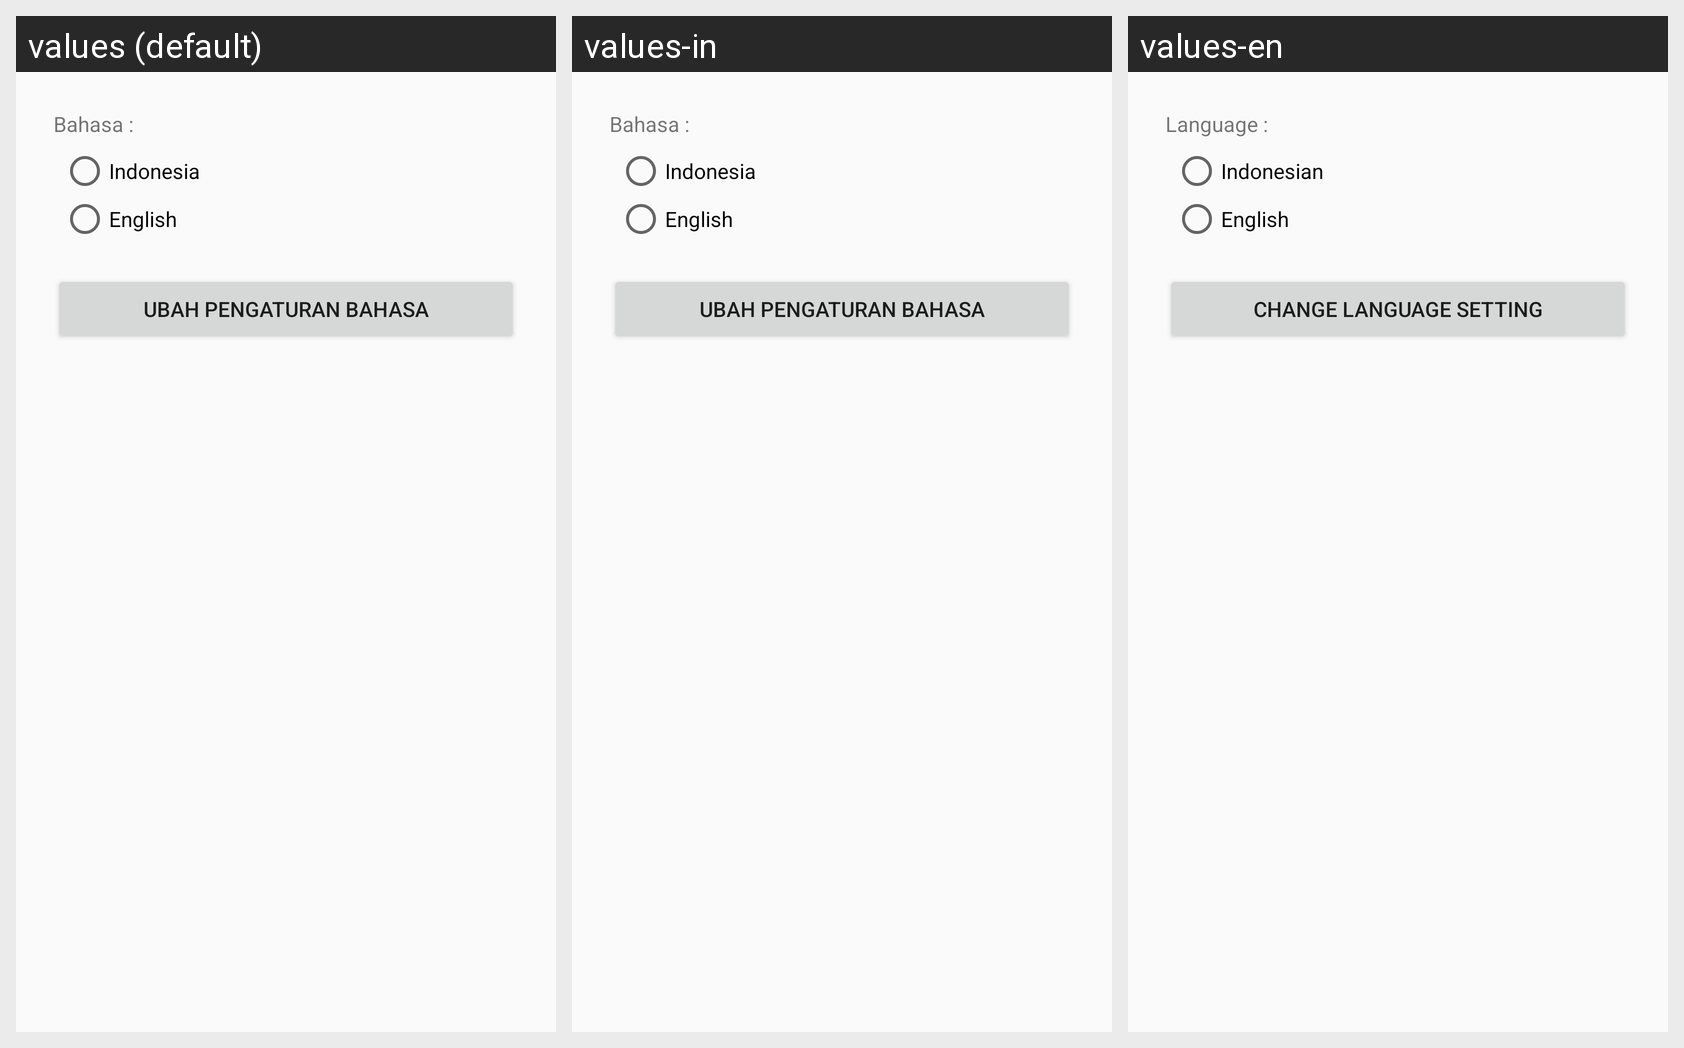

Locale-by-locale string values for the Android screen shown in this grid:
Android screen res/layout/activity_setting_language.xml rendered under 3 locales, left to right: values (default), values-in, values-en. Device: Nexus 5 (rendered at 1080×1920; each locale shown at half size, 540×960, under a caption strip naming it); theme AppTheme.
Strings drawn on this screen, with the default value and each locale's value (text and hints the layout hard-codes, and strings that could not be matched under every locale, appear in the picture but are not listed):

pilihbahasa
  values: Bahasa :
  values-in: Bahasa :
  values-en: Language :

indonesia
  values: Indonesia
  values-in: Indonesia
  values-en: Indonesian

english
  values: English
  values-in: English
  values-en: English

simpanbahasa
  values: Ubah Pengaturan Bahasa
  values-in: Ubah Pengaturan Bahasa
  values-en: Change Language Setting
